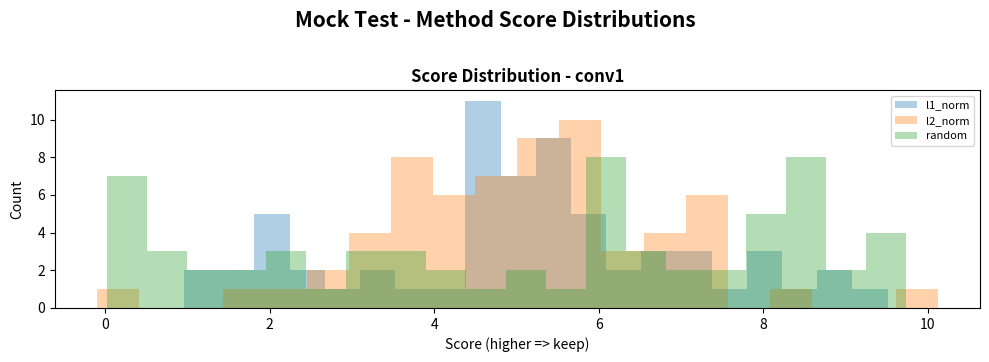
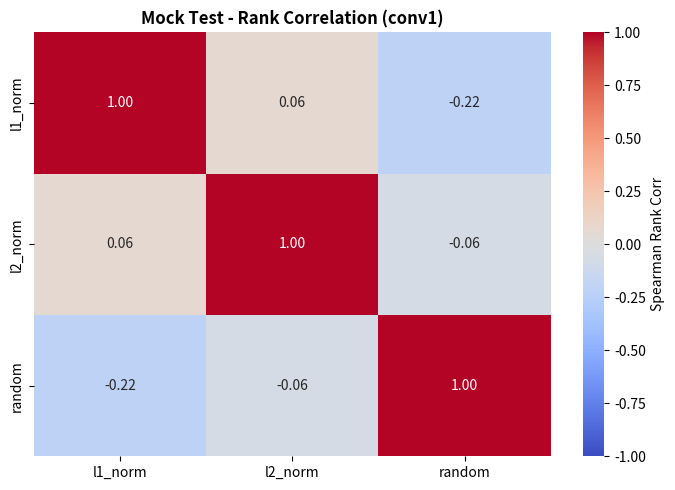

Generate these figures, in order, with matplotlib:
import matplotlib.pyplot as plt
import seaborn as sns
import numpy as np
from typing import Dict

def plot_score_distributions(score_maps: Dict[str, Dict[str, np.ndarray]], title_prefix: str = "Model", max_layers: int = 3):
    """
    Plots the distribution of importance scores for different pruning methods.
    Useful for research diagnostics to see if a method produces sparse vs uniform scores.
    """
    if not score_maps:
        return
        
    methods = sorted(score_maps.keys())
    all_layers = sorted({ly for m in methods for ly in score_maps[m].keys()})
    layers_to_plot = all_layers[:max_layers]
    
    if not layers_to_plot:
        return

    fig, axes = plt.subplots(len(layers_to_plot), 1, figsize=(10, 3.5 * len(layers_to_plot)))
    if len(layers_to_plot) == 1:
        axes = [axes]

    for ax, layer in zip(axes, layers_to_plot):
        for m in methods:
            if layer in score_maps[m]:
                s = np.asarray(score_maps[m][layer]).reshape(-1)
                ax.hist(s, bins=min(20, max(5, s.size)), alpha=0.35, label=m)
        ax.set_title(f"Score Distribution - {layer}", fontweight='bold')
        ax.set_xlabel("Score (higher => keep)")
        ax.set_ylabel("Count")
        ax.legend(fontsize=8)

    plt.suptitle(f"{title_prefix} - Method Score Distributions", fontsize=15, fontweight='bold', y=1.02)
    plt.tight_layout()
    plt.show()

def _spearman_np(a: np.ndarray, b: np.ndarray) -> float:
    a = np.asarray(a).reshape(-1)
    b = np.asarray(b).reshape(-1)
    if a.size != b.size or a.size < 2: return np.nan
    ra = np.argsort(np.argsort(a))
    rb = np.argsort(np.argsort(b))
    if np.std(ra) < 1e-12 or np.std(rb) < 1e-12: return np.nan
    return float(np.corrcoef(ra, rb)[0, 1])

def plot_rank_correlation(score_maps: Dict[str, Dict[str, np.ndarray]], title_prefix: str = "Model", max_layers: int = 2):
    """
    Plots a heatmap showing how much different pruning methods agree with each other.
    """
    if not score_maps:
        return
        
    methods = sorted(score_maps.keys())
    all_layers = sorted({ly for m in methods for ly in score_maps[m].keys()})
    layers_to_plot = all_layers[:max_layers]
    
    if not layers_to_plot:
        return

    for layer in layers_to_plot:
        mat = np.full((len(methods), len(methods)), np.nan, dtype=float)
        for i, mi in enumerate(methods):
            for j, mj in enumerate(methods):
                if layer in score_maps[mi] and layer in score_maps[mj]:
                    mat[i, j] = _spearman_np(score_maps[mi][layer], score_maps[mj][layer])

        fig, ax = plt.subplots(figsize=(7, 5))
        sns.heatmap(mat, annot=True, fmt='.2f', cmap='coolwarm', vmin=-1, vmax=1,
                    xticklabels=methods, yticklabels=methods, ax=ax,
                    cbar_kws={'label': 'Spearman Rank Corr'})
        ax.set_title(f"{title_prefix} - Rank Correlation ({layer})", fontweight='bold')
        plt.tight_layout()
        plt.show()


def plot_feature_maps(viz_data: Dict[str, np.ndarray], title_prefix: str = "Model"):
    """
    Visualizes the internal activation feature maps captured during inference.
    Args:
        viz_data: Dictionary containing 'activations' list of numpy arrays.
    """
    acts = viz_data.get("activations", [])
    if not acts:
        print("⚠️ No activations found in viz_data.")
        return

    num_layers = min(len(acts), 3)
    fig, axes = plt.subplots(num_layers, 8, figsize=(15, 2.5 * num_layers))
    
    for i in range(num_layers):
        layer_act = acts[i] # Shape: (C, H, W)
        num_channels = layer_act.shape[0]
        for j in range(8):
            ax = axes[i, j] if num_layers > 1 else axes[j]
            if j < num_channels:
                ax.imshow(layer_act[j], cmap='viridis')
            ax.axis('off')
            if j == 0:
                ax.set_title(f"Layer {i+1}", loc='left', fontweight='bold', fontsize=10)

    plt.suptitle(f"{title_prefix} - First 3 Layers Feature Maps", fontsize=14, fontweight='bold', y=1.02)
    plt.tight_layout()
    plt.show()

def plot_inference_gallery(images: np.ndarray, true_labels: list, 
                           pred_orig: list, pred_pruned: list, 
                           class_names: list = None, title: str = "Inference Comparison"):
    """
    Plots a grid of images with True, Original, and Pruned labels.
    Args:
        images: Numpy array of shape (N, C, H, W) or (N, H, W, C)
        true_labels: List of ground truth integer labels
        pred_orig: List of predictions from original model
        pred_pruned: List of predictions from pruned model
        class_names: Optional mapping of int -> string label
    """
    n = min(len(images), 8)
    cols = 4
    rows = (n + cols - 1) // cols
    
    fig, axes = plt.subplots(rows, cols, figsize=(16, 4 * rows))
    axes = axes.flatten()
    
    for i in range(n):
        img = images[i]
        # Transpose if (C, H, W)
        if img.shape[0] == 3 or img.shape[0] == 1:
            img = img.transpose(1, 2, 0)
        
        # De-normalize if needed (heuristic: if mean < 0)
        if np.min(img) < -0.1:
            img = (img * 0.5) + 0.5
        img = np.clip(img, 0, 1)
        
        ax = axes[i]
        ax.imshow(img)
        
        t_idx = true_labels[i]
        o_idx = pred_orig[i]
        p_idx = pred_pruned[i]
        
        t_lab = class_names[t_idx] if class_names else str(t_idx)
        o_lab = class_names[o_idx] if class_names else str(o_idx)
        p_lab = class_names[p_idx] if class_names else str(p_idx)
        
        # Color logic: Red if wrong
        o_color = 'green' if o_idx == t_idx else 'red'
        p_color = 'green' if p_idx == t_idx else 'red'
        
        label_str = f"True: {t_lab}\nOrig: {o_lab}\nPruned: {p_lab}"
        ax.set_title(label_str, fontsize=10, pad=10)
        
        # Visual cues for mismatch
        if o_idx != t_idx or p_idx != t_idx:
            for spine in ax.spines.values():
                spine.set_edgecolor('red')
                spine.set_linewidth(2)
        
        ax.axis('off')
        
    for j in range(n, len(axes)):
        axes[j].axis('off')
        
    plt.suptitle(title, fontsize=16, fontweight='bold', y=1.02)
    plt.tight_layout()
    plt.show()

if __name__ == "__main__":
    print("Testing Research Visuals with Dummy Data...")
    dummy_scores = {
        "l1_norm": {"conv1": np.random.normal(5, 2, 64)},
        "l2_norm": {"conv1": np.random.normal(5.1, 1.8, 64)},
        "random": {"conv1": np.random.uniform(0, 10, 64)}
    }
    plot_score_distributions(dummy_scores, "Mock Test")
    plot_rank_correlation(dummy_scores, "Mock Test")
